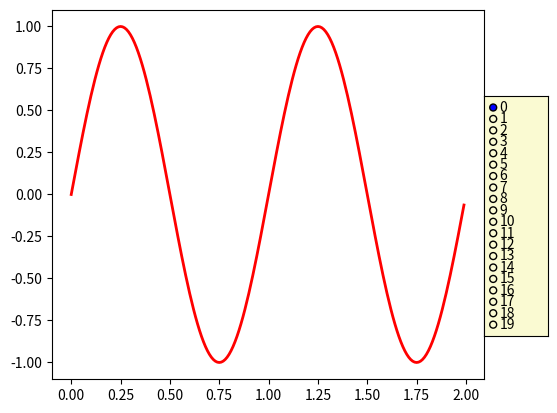

Reproduce this figure in Python.
import numpy as np
import matplotlib.pyplot as plt
from matplotlib.widgets import RadioButtons

t = np.arange(0.0, 2.0, 0.01)
s0 = np.sin(2*np.pi*t)
s1 = np.sin(4*np.pi*t)
s2 = np.sin(8*np.pi*t)

fig, ax = plt.subplots()
l, = ax.plot(t, s0, lw=2, color='red')
plt.subplots_adjust(right=0.8)

rax = plt.axes([0.8, 0.2, 0.1, 0.5], facecolor='lightgoldenrodyellow')
#label_box=['aa','bb','cc','dd']
label_box=np.arange(20)
radio = RadioButtons(rax, (label_box))

A=[s0,s1,s2]
def hzfunc(label):
    ydata = A[int(label)]
    l.set_ydata(ydata)
    plt.draw()

radio.on_clicked(hzfunc)
plt.show()